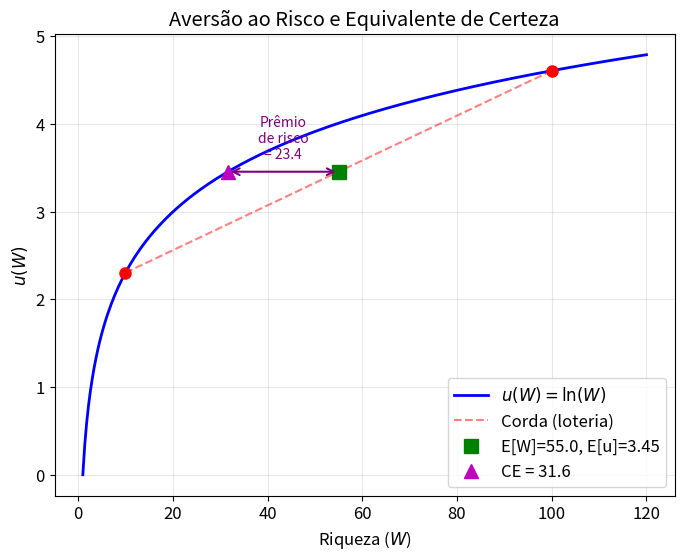
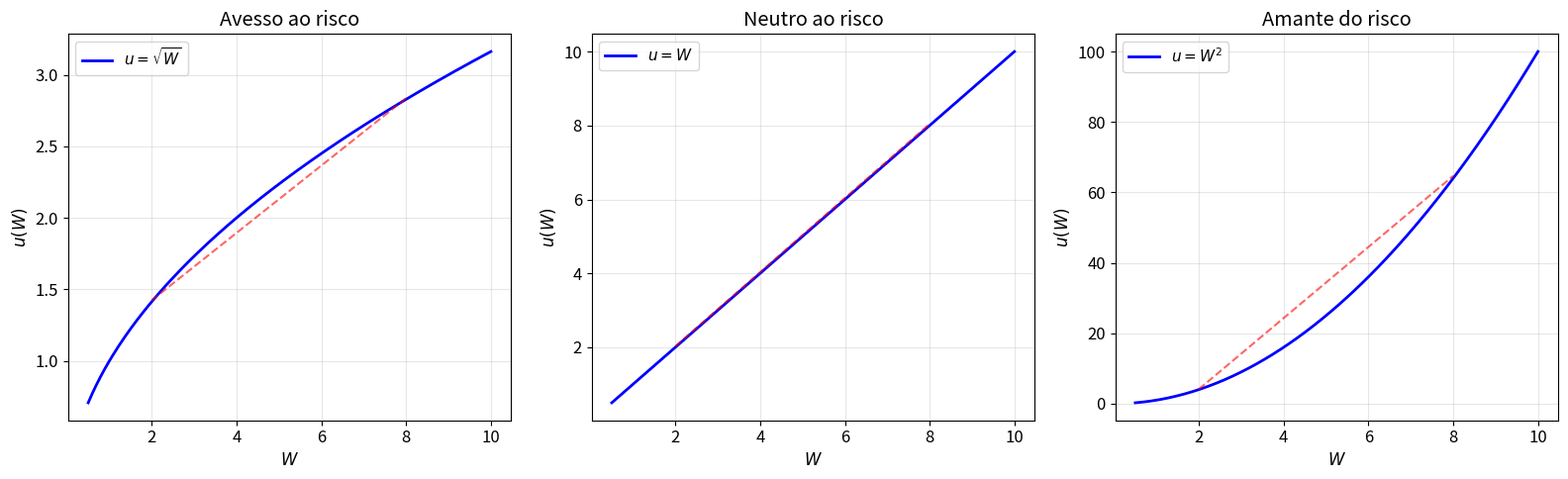
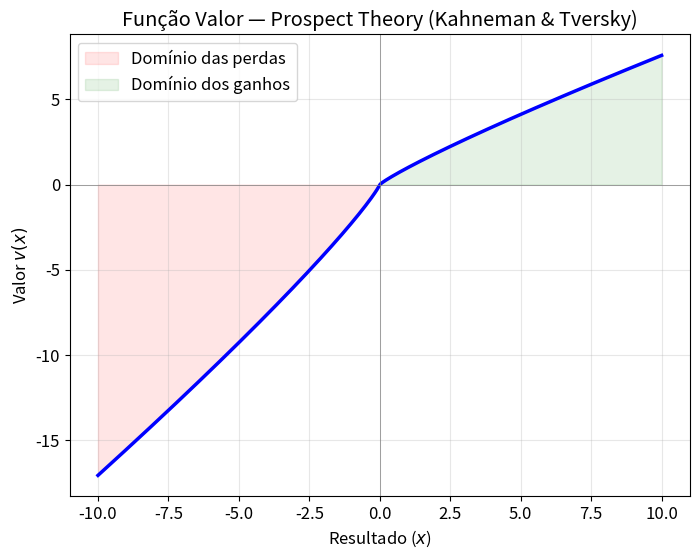
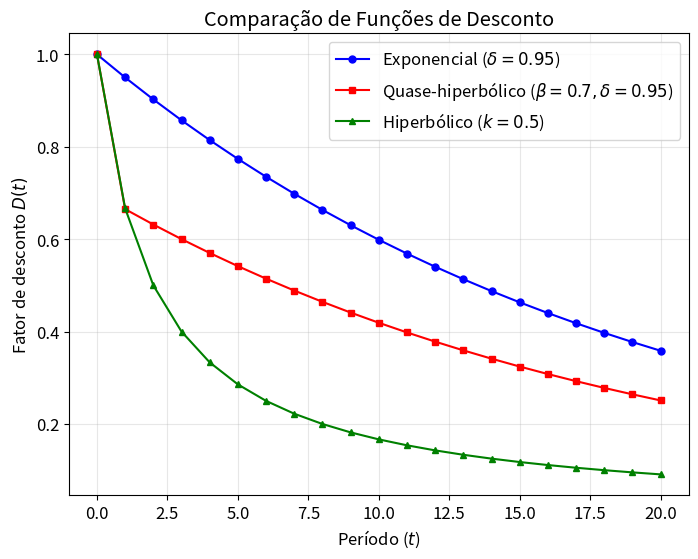
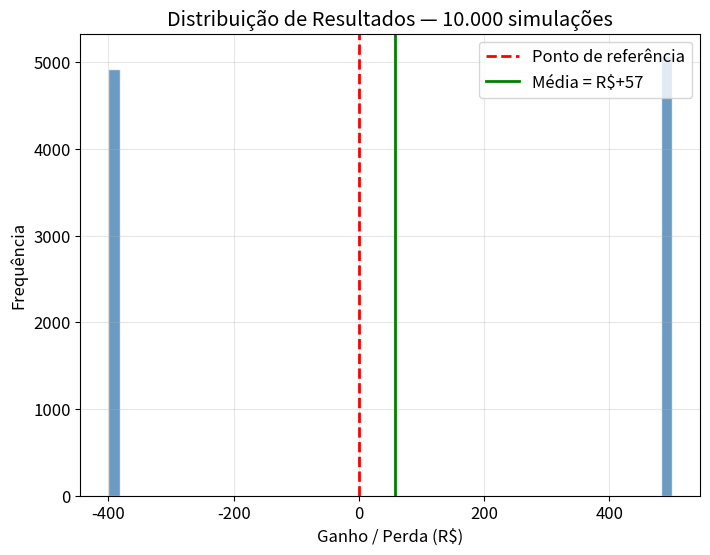

Reproduce these figures in Python, in order.
"""
Microeconomia — Caderno 2: Incerteza e Comportamento
Capítulos 7-8

Execute: python incerteza.py
"""
import numpy as np
import matplotlib.pyplot as plt

plt.rcParams.update({
    "figure.figsize": (8, 6),
    "axes.grid": True,
    "grid.alpha": 0.3,
    "font.size": 12,
})

# %% [markdown]
# ## 1. Utilidade Esperada e Equivalente de Certeza (Cap. 7)
# Loteria simples: ganhar W1 com probabilidade p, ou W2 com probabilidade (1-p).

# %%
# --- Utilidade côncava (avesso ao risco) ---
def u(w):
    """Utilidade logarítmica"""
    return np.log(w)

W1, W2 = 10, 100   # resultados possíveis
p = 0.5             # probabilidade de W1

# Valor esperado e utilidade esperada
EW = p * W1 + (1 - p) * W2
EU = p * u(W1) + (1 - p) * u(W2)

# Equivalente de certeza: valor certo que dá a mesma utilidade esperada
CE = np.exp(EU)  # inversa de log
premio_risco = EW - CE

print("=== Loteria (50/50): R$10 ou R$100 ===")
print(f"  Valor esperado (E[W])           = R${EW:.2f}")
print(f"  Utilidade esperada (E[u(W)])     = {EU:.4f}")
print(f"  Equivalente de certeza (CE)      = R${CE:.2f}")
print(f"  Prêmio de risco (E[W] - CE)     = R${premio_risco:.2f}")
print(f"\n  Interpretação: o agente aceitaria trocar a loteria por R${CE:.0f} certos.")

# --- Gráfico ---
w_grid = np.linspace(1, 120, 300)
fig, ax = plt.subplots()
ax.plot(w_grid, u(w_grid), "b-", linewidth=2, label="$u(W) = \\ln(W)$")
ax.plot([W1, W2], [u(W1), u(W2)], "ro", markersize=8)
ax.plot([W1, W2], [u(W1), u(W2)], "r--", alpha=0.5, label="Corda (loteria)")
ax.plot(EW, EU, "gs", markersize=10, label=f"E[W]={EW}, E[u]={EU:.2f}")
ax.plot(CE, EU, "m^", markersize=10, label=f"CE = {CE:.1f}")

# Setas ilustrativas
ax.annotate("", xy=(CE, EU), xytext=(EW, EU),
            arrowprops=dict(arrowstyle="<->", color="purple", lw=1.5))
ax.text((CE + EW) / 2, EU + 0.15, f"Prêmio\nde risco\n= {premio_risco:.1f}",
        ha="center", fontsize=10, color="purple")

ax.set_xlabel("Riqueza ($W$)"); ax.set_ylabel("$u(W)$")
ax.set_title("Aversão ao Risco e Equivalente de Certeza")
ax.legend(loc="lower right"); plt.show()

# %% [markdown]
# ## 2. Classificação de Atitudes ao Risco
# Comparação: avesso, neutro e amante do risco.

# %%
fig, axes = plt.subplots(1, 3, figsize=(16, 5))
w = np.linspace(0.5, 10, 200)

utilidades = [
    ("Avesso ao risco", np.sqrt(w), "$u = \\sqrt{W}$"),
    ("Neutro ao risco", w, "$u = W$"),
    ("Amante do risco", w**2, "$u = W^2$"),
]

for ax, (titulo, u_vals, formula) in zip(axes, utilidades):
    ax.plot(w, u_vals, "b-", linewidth=2, label=formula)
    # Loteria entre w=2 e w=8
    w_lo, w_hi = 2, 8
    idx_lo = np.searchsorted(w, w_lo)
    idx_hi = np.searchsorted(w, w_hi)
    ax.plot([w_lo, w_hi], [u_vals[idx_lo], u_vals[idx_hi]], "r--", alpha=0.6)
    ax.set_xlabel("$W$"); ax.set_ylabel("$u(W)$")
    ax.set_title(titulo)
    ax.legend(fontsize=11)

plt.tight_layout(); plt.show()

# %% [markdown]
# ## 3. Prospect Theory — Função Valor (Cap. 8)
# Kahneman & Tversky: assimetria entre ganhos e perdas.

# %%
def valor_prospect(x, alpha_pt=0.88, beta=0.88, lam=2.25):
    """
    Função valor da Prospect Theory.
    Ganhos: v(x) = x^alpha
    Perdas: v(x) = -lambda * (-x)^beta
    """
    return np.where(x >= 0, x**alpha_pt, -lam * (-x)**beta)

x = np.linspace(-10, 10, 500)
v = valor_prospect(x)

fig, ax = plt.subplots()
ax.plot(x, v, "b-", linewidth=2.5)
ax.axhline(0, color="gray", linewidth=0.5)
ax.axvline(0, color="gray", linewidth=0.5)
ax.fill_between(x[x < 0], v[x < 0], alpha=0.1, color="red", label="Domínio das perdas")
ax.fill_between(x[x >= 0], v[x >= 0], alpha=0.1, color="green", label="Domínio dos ganhos")
ax.set_xlabel("Resultado ($x$)")
ax.set_ylabel("Valor $v(x)$")
ax.set_title("Função Valor — Prospect Theory (Kahneman & Tversky)")
ax.legend(); plt.show()

print("Observações:")
print("  - Côncava para ganhos (aversão ao risco em ganhos)")
print("  - Convexa para perdas (busca de risco em perdas)")
print("  - Mais íngreme para perdas (aversão à perda, λ ≈ 2.25)")

# %% [markdown]
# ## 4. Desconto Temporal: Exponencial vs. Hiperbólico (Cap. 8)
# Inconsistência temporal e viés do presente.

# %%
def desconto_exponencial(t, delta=0.95):
    """Desconto exponencial: D(t) = delta^t"""
    return delta**t

def desconto_hiperbolico(t, beta_h=0.7, delta=0.95):
    """Desconto quase-hiperbólico (beta-delta): D(0)=1, D(t)=beta*delta^t para t>=1"""
    return np.where(t == 0, 1.0, beta_h * delta**t)

def desconto_hiperbolico_puro(t, k=1.0):
    """Desconto hiperbólico: D(t) = 1/(1+kt)"""
    return 1 / (1 + k * t)

t = np.arange(0, 21)

fig, ax = plt.subplots()
ax.plot(t, desconto_exponencial(t), "b-o", markersize=5, label="Exponencial ($\\delta=0.95$)")
ax.plot(t, desconto_hiperbolico(t), "r-s", markersize=5, label="Quase-hiperbólico ($\\beta=0.7, \\delta=0.95$)")
ax.plot(t, desconto_hiperbolico_puro(t, k=0.5), "g-^", markersize=5, label="Hiperbólico ($k=0.5$)")
ax.set_xlabel("Período ($t$)")
ax.set_ylabel("Fator de desconto $D(t)$")
ax.set_title("Comparação de Funções de Desconto")
ax.legend(); plt.show()

# --- Exemplo numérico de inconsistência temporal ---
delta, beta_h = 0.95, 0.7
u_hoje_vs_amanha = beta_h * delta * 120  # valor hoje de 120 amanhã
u_hoje_de_110 = 110                       # 110 hoje

print("\n=== Inconsistência Temporal (β-δ) ===")
print(f"  Valor presente de R$120 amanhã (visto de hoje):  {u_hoje_vs_amanha:.1f}")
print(f"  R$110 hoje:                                      {u_hoje_de_110:.1f}")
print(f"  Decisão hoje: {'esperar' if u_hoje_vs_amanha > u_hoje_de_110 else 'receber agora'}")

# Mesma escolha vista de t=10 para t=11 vs t=10
u_t10_de_t11 = beta_h * delta * 120
u_t10_de_t10 = 110
print(f"\n  Visto de t=10: R$120 em t=11 vale {u_t10_de_t11:.1f} vs R$110 em t=10 = {u_t10_de_t10:.1f}")
print(f"  Decisão em t=10: {'esperar' if u_t10_de_t11 > u_t10_de_t10 else 'receber agora'}")
print("  → Com desconto quase-hiperbólico, o agente reverte a decisão ao se aproximar do prazo!")

# %% [markdown]
# ## 5. Simulação: Aversão à Perda e Portfólio (Cap. 7-8)
# Monte Carlo: comparar decisão com utilidade esperada clássica vs. prospect theory.

# %%
np.random.seed(42)
n_sim = 10_000

# Loteria: +50% ou -40% com probabilidades iguais
retorno_bom, retorno_ruim = 0.50, -0.40
riqueza_inicial = 1000

retornos = np.where(np.random.rand(n_sim) < 0.5, retorno_bom, retorno_ruim)
riqueza_final = riqueza_inicial * (1 + retornos)
ganhos_perdas = riqueza_final - riqueza_inicial

# Avaliação pela utilidade esperada (log)
eu_classica = np.mean(np.log(riqueza_final))
eu_ficar = np.log(riqueza_inicial)

# Avaliação pela prospect theory (sobre ganhos/perdas)
vpt = np.mean(valor_prospect(ganhos_perdas / riqueza_inicial * 10))  # escalar para visualizar

print("=== Loteria: +50% ou -40% (50/50) ===")
print(f"  E[retorno] = {np.mean(retornos)*100:+.1f}%  (positivo!)")
print(f"  E[u(W)] com log   = {eu_classica:.4f}  vs  u(W₀) = {eu_ficar:.4f}")
print(f"  → Agente com u=log: {'aceita' if eu_classica > eu_ficar else 'rejeita'}")
print(f"  E[v(x)] prospect  = {vpt:.4f}")
print(f"  → Agente com PT:    {'aceita' if vpt > 0 else 'rejeita (aversão à perda!)'}")

fig, ax = plt.subplots()
ax.hist(ganhos_perdas, bins=50, color="steelblue", edgecolor="white", alpha=0.8)
ax.axvline(0, color="red", ls="--", linewidth=2, label="Ponto de referência")
ax.axvline(np.mean(ganhos_perdas), color="green", ls="-", linewidth=2, label=f"Média = R${np.mean(ganhos_perdas):+.0f}")
ax.set_xlabel("Ganho / Perda (R$)")
ax.set_ylabel("Frequência")
ax.set_title("Distribuição de Resultados — 10.000 simulações")
ax.legend(); plt.show()

# %% [markdown]
# ## Exercícios
# - Altere λ na função valor da Prospect Theory. Com λ=1, o que muda?
# - Calcule o equivalente de certeza para u(W) = W^0.5 (CRRA) com a mesma loteria.
# - Com β=1 no modelo quase-hiperbólico, mostra que a inconsistência desaparece.
